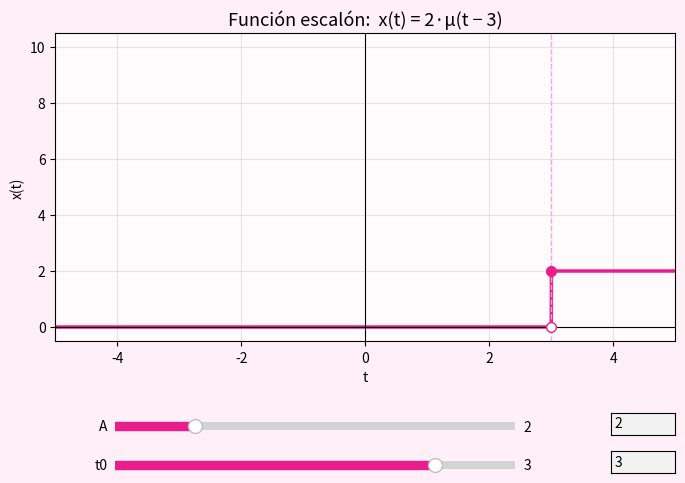

The matplotlib source for this figure:
import numpy as np
import matplotlib.pyplot as plt
from matplotlib.widgets import Slider, TextBox   # NUEVO: TextBox para edición manual

#definimos el variables del rango del grafico
t_inicio = -5      
t_fin = 5           
paso = 0.001 
#definimos el rango
t = np.arange(t_inicio, t_fin, paso)

#definimos las variables del escalon -> t0 (tiempo donde se evalua la función) y A (amplitud)
# ahora estos son solo los valores INICIALES, porque los va a controlar el slider

A_inicial = 2   #Ampitud: variable que valor salta la señal
t0_inicial = 3  #Instante de tiempo en el que ocurre el salto


# convertimos el cálculo de x(t) en una FUNCIÓN, para poder llamarla
# de nuevo cada vez que se mueva un slider
def calcular_escalon(t, A, t0):
    x = np.zeros(len(t))
    for i in range(len(t)):
        tiempo_actual = t[i]
        if tiempo_actual < t0:
            x[i] = 0
        else:
            x[i] = A
    return x


# --- cálculo inicial (con los valores iniciales de A y t0) ---
x = calcular_escalon(t, A_inicial, t0_inicial)



# Gráfico

fig, ax = plt.subplots(figsize=(8, 5.5))
fig.patch.set_facecolor('#fff0f7')    # fondo de toda la ventana, rosa muy suave
ax.set_facecolor('#fffafc')           # fondo del área del gráfico, casi blanco rosado
plt.subplots_adjust(bottom=0.32)   # NUEVO: dejo espacio abajo para los sliders

linea, = ax.plot(t, x, linewidth=2.5, color='#e91e8c')   # dibujo t (eje x) vs x (eje y) -- rosa/fucsia
# NOTA: guardo la curva en "linea" para poder actualizarla después

# --- líneas de referencia ---
ax.axhline(0, color='black', linewidth=0.8)     # eje horizontal (x(t)=0)
ax.axvline(0, color='black', linewidth=0.8)     # eje vertical (t=0)
linea_t0 = ax.axvline(t0_inicial, color='#f7a8d0', linestyle='--', linewidth=1)  # marca el salto

# --- puntos que marcan el salto ---
punto_lleno, = ax.plot(t0_inicial, A_inicial, 'o', color='#e91e8c', markersize=7)
punto_vacio, = ax.plot(t0_inicial, 0, 'o', color='white', markeredgecolor='#e91e8c', markersize=7)

# --- textos y etiquetas ---
titulo = ax.set_title(f'Función escalón:  x(t) = {A_inicial}·μ(t − {t0_inicial})', fontsize=13)
ax.set_xlabel('t')
ax.set_ylabel('x(t)')
ax.set_ylim(-0.5, 10.5)      # NUEVO: rango fijo en Y para que no "salte" al mover A
ax.set_xlim(t_inicio, t_fin)
ax.grid(True, alpha=0.3)



# Sliders

ax_A = plt.axes([0.2, 0.15, 0.5, 0.03])     # [izquierda, abajo, ancho, alto] -- más angosto
ax_t0 = plt.axes([0.2, 0.08, 0.5, 0.03])

slider_A = Slider(ax_A, 'A', valmin=0, valmax=10, valinit=A_inicial, valstep=0.5, color='#e91e8c')
slider_t0 = Slider(ax_t0, 't0', valmin=t_inicio, valmax=t_fin, valinit=t0_inicial, valstep=0.1, color='#e91e8c')

# --- NUEVO: cajas de texto para edición manual, al lado de cada slider ---
ax_texto_A = plt.axes([0.82, 0.15, 0.08, 0.04])
ax_texto_t0 = plt.axes([0.82, 0.08, 0.08, 0.04])

texto_A = TextBox(ax_texto_A, '', initial=str(A_inicial))
texto_t0 = TextBox(ax_texto_t0, '', initial=str(t0_inicial))



# Función que se ejecuta cada vez que se mueve un slider

def actualizar_desde_slider(val):
    A_actual = slider_A.val
    t0_actual = slider_t0.val

    nueva_x = calcular_escalon(t, A_actual, t0_actual)   # recalculo la señal completa

    linea.set_ydata(nueva_x)                  # actualizo la curva
    linea_t0.set_xdata([t0_actual, t0_actual]) # muevo la línea punteada del salto
    punto_lleno.set_data([t0_actual], [A_actual])  # muevo el punto lleno
    punto_vacio.set_data([t0_actual], [0])         # muevo el punto vacío

    titulo.set_text(f'Función escalón:  x(t) = {A_actual}·μ(t − {t0_actual:.1f})')

    # NUEVO: actualizo el texto de las cajas para que reflejen el valor del slider
    # (uso set_val para no disparar de nuevo el "submit" del texto y evitar un loop)
    texto_A.set_val(f'{A_actual:g}')
    texto_t0.set_val(f'{t0_actual:g}')

    fig.canvas.draw_idle()   # le aviso a matplotlib que redibuje


# --- NUEVO: funciones que se ejecutan cuando el usuario escribe en la caja de texto ---
def desde_texto_A(texto):
    try:
        valor = float(texto)
        valor = np.clip(valor, slider_A.valmin, slider_A.valmax)  # lo mantengo dentro del rango
        slider_A.set_val(valor)   # esto mueve el slider, y como el slider dispara
                                    # actualizar_desde_slider(), todo se actualiza solo
    except ValueError:
        pass   # si el usuario escribe algo que no es un número, no hago nada


def desde_texto_t0(texto):
    try:
        valor = float(texto)
        valor = np.clip(valor, slider_t0.valmin, slider_t0.valmax)
        slider_t0.set_val(valor)
    except ValueError:
        pass


slider_A.on_changed(actualizar_desde_slider)
slider_t0.on_changed(actualizar_desde_slider)

# NUEVO: conecto las cajas de texto -> cuando el usuario aprieta ENTER, se llama la función
texto_A.on_submit(desde_texto_A)
texto_t0.on_submit(desde_texto_t0)


plt.show()   # abre la ventana interactiva
